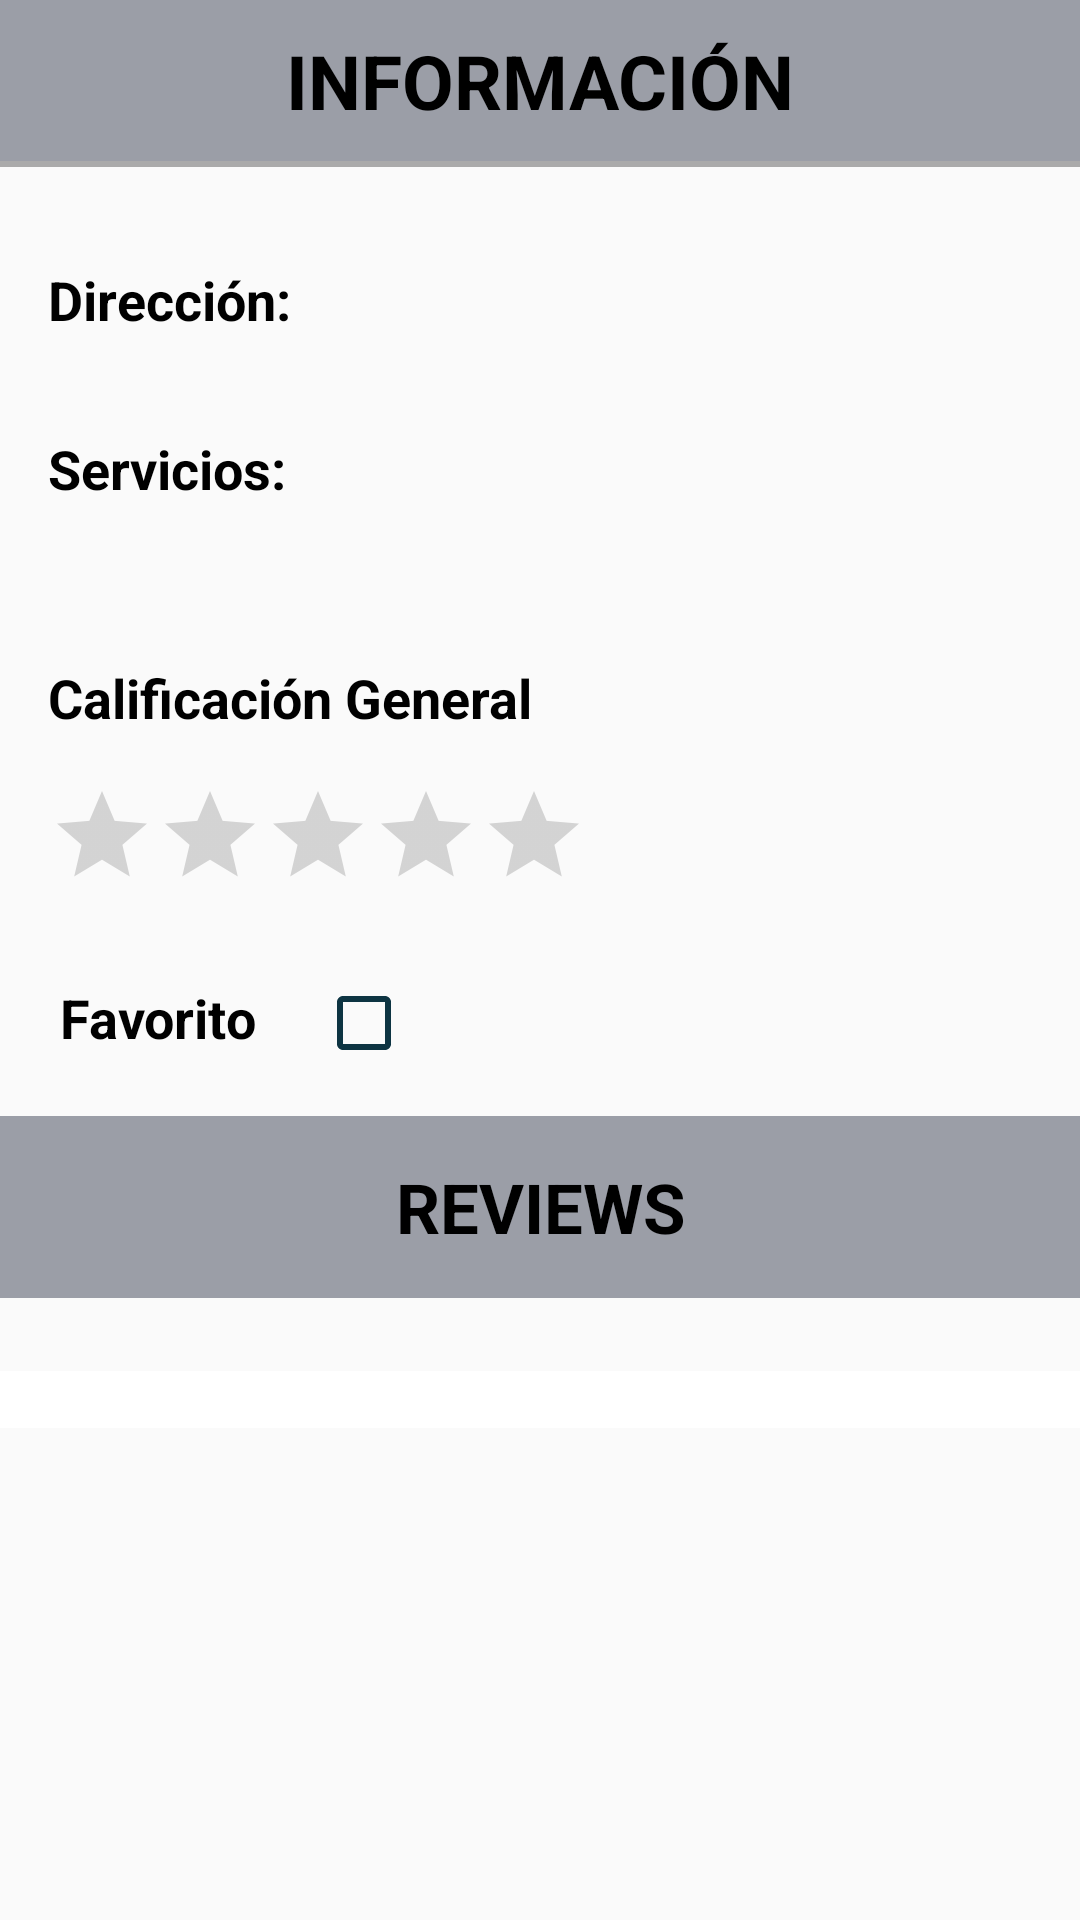

This screen was rendered from an Android layout file. Write that file and the resources it references.
<!-- AndroidManifest.xml: application theme AppTheme -->
<!-- res/layout/cgp_detail.xml -->
<LinearLayout xmlns:android="http://schemas.android.com/apk/res/android"
    xmlns:tools="http://schemas.android.com/tools"
    android:layout_width="match_parent"
    android:layout_height="wrap_content"
    android:orientation="vertical">

    <TextView
        android:text="@string/titulo"
        android:layout_width="match_parent"
        android:layout_height="wrap_content"
        android:gravity="center"
        android:textAlignment="center"
        style="?android:attr/textAppearanceLargeInverse"
        android:textStyle="bold"
        android:textSize="25dp"
        android:textColor="#000"
        android:padding="10dp"
        android:background="@color/colorGrey"
        />
    
    

    <View
        android:layout_width="match_parent"
        android:layout_height="2dp"
        android:layout_marginBottom="10dp"
        android:background="@android:color/darker_gray" />

    <LinearLayout
        android:layout_width="match_parent"
        android:layout_height="wrap_content"
        android:orientation="horizontal"
        android:layout_marginTop="6dp"
        >

        <TextView
            android:layout_column="1"
            android:text="@string/direccion"
            style="?android:attr/textAppearanceMedium"
            android:textStyle="bold"
            android:textColor="@color/colorPrimaryDark"
            android:layout_width="wrap_content"
            android:layout_height="wrap_content"
            android:padding="16dip"
            />

        <TextView xmlns:android="http://schemas.android.com/apk/res/android"
            xmlns:tools="http://schemas.android.com/tools"
            android:id="@+id/cgp_direccion"
            style="?android:attr/textAppearanceMedium"
            android:textColor="@color/colorPrimaryDark"
            android:textAppearance="@android:style/TextAppearance.DeviceDefault.Medium.Inverse"
            android:layout_width="wrap_content"
            android:layout_height="wrap_content"
            android:padding="16dp"
            android:textIsSelectable="true"
            tools:context=".PoiDetailFragment"
            />

    </LinearLayout>

    
        
        
        

        
            
            
            
            
            
            
            
            
            

        
            
            
            
            
            
            
            
            
            
            
            

    

    <LinearLayout
        android:layout_width="match_parent"
        android:layout_height="wrap_content"
        android:orientation="horizontal">

        <TextView
            android:layout_column="1"
            android:text="@string/servicios"
            style="?android:attr/textAppearanceMedium"
            android:layout_width="wrap_content"
            android:layout_height="wrap_content"
            android:textStyle="bold"
            android:textColor="@color/colorPrimaryDark"
            android:padding="16dip"
            />

        <TextView xmlns:android="http://schemas.android.com/apk/res/android"
            xmlns:tools="http://schemas.android.com/tools"
            android:id="@+id/cgp_servicios"
            style="?android:attr/textAppearanceMedium"
            android:textColor="@color/colorPrimaryDark"
            android:textAppearance="@android:style/TextAppearance.DeviceDefault.Medium.Inverse"
            android:layout_width="wrap_content"
            android:layout_height="wrap_content"
            android:padding="16dp"
            android:textIsSelectable="true"
            tools:context=".PoiDetailFragment"
            />

    </LinearLayout>

    <LinearLayout
        android:layout_width="match_parent"
        android:layout_height="wrap_content"
        android:orientation="vertical"
        android:layout_marginTop="@dimen/layout_division"
        >
        
        
        
        
        <TextView
            android:layout_column="1"
            android:text="@string/calificacion_general"
            style="?android:attr/textAppearanceMedium"
            android:layout_width="wrap_content"
            android:layout_height="wrap_content"
            android:textStyle="bold"
            android:textColor="@color/colorPrimaryDark"
            android:textAlignment="center"
            android:padding="16dip"
            />

        <LinearLayout
            android:layout_width="match_parent"
            android:layout_height="wrap_content"
            android:orientation="horizontal">

            <RatingBar
                android:id="@+id/poi_calificacion_general"
                android:layout_width="wrap_content"
                android:layout_height="wrap_content"
                style="?android:attr/ratingBarStyleIndicator"
                android:numStars="5"
                android:isIndicator="true"
                android:stepSize="0.5"
                android:layout_marginLeft="@dimen/text_margin"
                tools:context=".PoiDetailFragment"
                />
            
            
            <TextView
                android:layout_column="1"
                android:id="@+id/poi_promedio"
                style="?android:attr/textAppearanceMedium"
                android:layout_width="wrap_content"
                android:layout_height="wrap_content"
                android:textStyle="bold"
                android:textColor="@color/colorPrimaryDark"
                android:layout_marginLeft="@dimen/text_margin"
                android:layout_marginBottom="10dp"
                android:padding="10dip"
                tools:context="ar.edu.unsam.poiapp.PoiDetailFragment"
                />
        </LinearLayout>

    </LinearLayout>



    <LinearLayout
        android:layout_width="match_parent"
        android:layout_height="wrap_content"
        android:orientation="horizontal"
        android:layout_marginLeft="0dp"
        android:layout_marginTop="10dp">

        <TextView
            android:layout_column="1"
            android:text="@string/favorito"
            style="?android:attr/textAppearanceMedium"
            android:layout_width="wrap_content"
            android:layout_height="wrap_content"
            android:textStyle="bold"
            android:textColor="@color/colorPrimaryDark"
            android:layout_marginRight="20dp"
            android:layout_marginLeft="20dp"
            />
        

        <CheckBox
            android:layout_width="wrap_content"
            android:layout_height="wrap_content"
            android:id="@+id/checkbox_favorito"
            android:theme="@style/checkBoxStyle"
            android:clickable="false"
            android:layout_marginBottom="5dp"
            tools:context="ar.edu.unsam.poiapp.PoiDetailFragment"
            />

    </LinearLayout>

    

    
    
    
    
    
    
    <LinearLayout
        android:layout_width="match_parent"
        android:layout_height="wrap_content"
        android:orientation="vertical"
        >

        <TextView
            android:layout_width="match_parent"
            android:layout_height="wrap_content"
            android:text="@string/reviews"
            android:background="@color/colorGrey"
            android:textSize="23dp"
            android:textStyle="bold"
            android:textColor="@color/colorPrimaryDark"
            android:textAlignment="center"
            android:layout_marginTop="10dp"
            android:padding="15dip"
            />
        
        <TextView
            xmlns:tools="http://schemas.android.com/tools"
            android:layout_width="match_parent"
            android:layout_height="wrap_content"
            android:id="@+id/poi_reviews"
            android:textAppearance="?android:attr/textAppearanceMedium"
            tools:context="ar.edu.unsam.poiapp.PoiDetailFragment"
            />
        
        
        <TextView
            android:id="@android:id/empty"
            android:layout_width="match_parent"
            android:layout_height="wrap_content"
            android:background="@android:color/white">
        </TextView>
    </LinearLayout>

</LinearLayout>
<!-- resources referenced by this layout -->
<resources>
  <color name="colorGrey">#9b9ea7</color>
  <color name="colorPrimaryDark">#000</color>
  <dimen name="layout_division">20dp</dimen>
  <dimen name="text_margin">16dp</dimen>
  <string name="calificacion_general">Calificación General</string>
  <string name="direccion">Dirección: </string>
  <string name="favorito">Favorito</string>
  <string name="horario">Horario: </string>
  <string name="reviews">REVIEWS</string>
  <string name="servicios">Servicios: </string>
  <string name="titulo">INFORMACIÓN</string>
  <style name="checkBoxStyle" parent="Base.Theme.AppCompat">
          
          <item name="colorAccent">@color/colorDarkBlue</item>
          <item name="android:textColorSecondary">@color/colorDarkBlue</item>
      </style>
  <style name="AppTheme" parent="Theme.AppCompat.Light.DarkActionBar">
          
          <item name="colorPrimary">@color/colorPrimary</item>
          <item name="colorPrimaryDark">@color/colorPrimaryDark</item>
          <item name="colorAccent">@color/colorAccent</item>
      </style>
  <color name="colorDarkBlue">#0d3442</color>
  <color name="colorPrimary">#094054</color>
  <color name="colorAccent">#cecdcd</color>
</resources>
